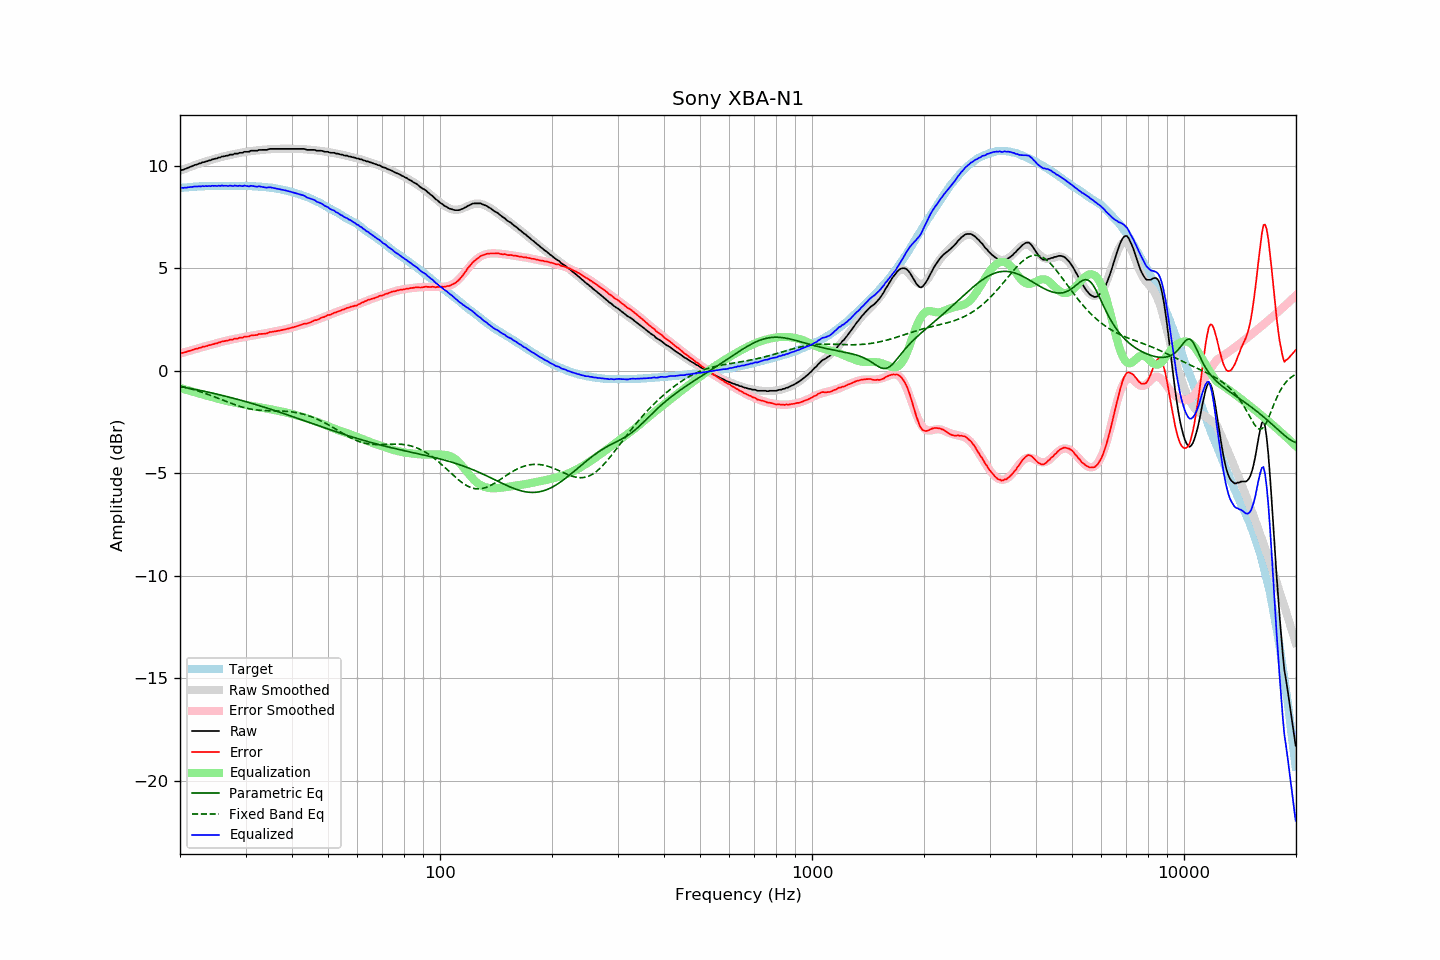

Values plotted in this chart, from the file beside it:
frequency, raw, error, smoothed, error_smoothed, equalization, parametric_eq, fixed_band_eq, equalized_raw, equalized_smoothed, target
20.00, 9.77, 0.85, 9.76, 0.84, -0.84, -0.77, -0.74, 8.93, 8.92, 8.91
20.20, 9.80, 0.87, 9.79, 0.86, -0.86, -0.79, -0.76, 8.93, 8.92, 8.92
20.40, 9.81, 0.87, 9.82, 0.89, -0.89, -0.80, -0.78, 8.92, 8.93, 8.93
20.61, 9.85, 0.90, 9.85, 0.91, -0.91, -0.81, -0.80, 8.94, 8.94, 8.94
20.81, 9.87, 0.92, 9.88, 0.93, -0.93, -0.83, -0.82, 8.94, 8.95, 8.94
21.02, 9.91, 0.95, 9.91, 0.95, -0.95, -0.84, -0.84, 8.95, 8.96, 8.95
21.23, 9.94, 0.97, 9.94, 0.98, -0.98, -0.86, -0.86, 8.96, 8.96, 8.96
21.44, 9.97, 0.99, 9.97, 1.00, -1.00, -0.87, -0.89, 8.97, 8.97, 8.97
21.66, 10.00, 1.02, 10.00, 1.02, -1.02, -0.89, -0.91, 8.97, 8.97, 8.97
21.87, 10.04, 1.05, 10.02, 1.04, -1.04, -0.90, -0.93, 8.99, 8.98, 8.98
22.09, 10.06, 1.07, 10.05, 1.07, -1.07, -0.92, -0.96, 8.99, 8.99, 8.98
22.31, 10.08, 1.08, 10.08, 1.09, -1.09, -0.93, -0.98, 8.99, 8.99, 8.99
22.54, 10.12, 1.12, 10.11, 1.11, -1.11, -0.95, -1.01, 9.00, 9.00, 8.99
22.76, 10.13, 1.12, 10.14, 1.14, -1.14, -0.97, -1.03, 8.99, 9.00, 9.00
22.99, 10.18, 1.17, 10.16, 1.16, -1.16, -0.98, -1.06, 9.02, 9.00, 9.00
23.22, 10.18, 1.17, 10.19, 1.18, -1.18, -1.00, -1.09, 9.00, 9.01, 9.00
23.45, 10.22, 1.20, 10.21, 1.20, -1.20, -1.02, -1.11, 9.02, 9.01, 9.01
23.69, 10.23, 1.21, 10.23, 1.22, -1.22, -1.03, -1.14, 9.00, 9.01, 9.01
23.92, 10.27, 1.25, 10.26, 1.24, -1.24, -1.05, -1.17, 9.02, 9.02, 9.01
24.16, 10.27, 1.25, 10.28, 1.27, -1.27, -1.07, -1.20, 9.00, 9.02, 9.01
24.40, 10.32, 1.29, 10.31, 1.29, -1.29, -1.08, -1.23, 9.03, 9.02, 9.02
24.65, 10.33, 1.30, 10.33, 1.31, -1.31, -1.10, -1.26, 9.02, 9.02, 9.02
24.89, 10.36, 1.33, 10.35, 1.33, -1.33, -1.12, -1.29, 9.03, 9.02, 9.02
25.14, 10.36, 1.33, 10.37, 1.35, -1.35, -1.14, -1.32, 9.01, 9.02, 9.02
25.39, 10.41, 1.38, 10.39, 1.37, -1.37, -1.16, -1.35, 9.03, 9.02, 9.02
25.65, 10.41, 1.38, 10.42, 1.39, -1.39, -1.18, -1.38, 9.01, 9.02, 9.02
25.91, 10.46, 1.43, 10.44, 1.41, -1.41, -1.20, -1.41, 9.04, 9.02, 9.02
26.16, 10.46, 1.43, 10.46, 1.43, -1.43, -1.21, -1.44, 9.02, 9.02, 9.02
26.43, 10.48, 1.45, 10.48, 1.45, -1.45, -1.23, -1.48, 9.02, 9.02, 9.02
26.69, 10.50, 1.47, 10.49, 1.47, -1.47, -1.25, -1.51, 9.03, 9.02, 9.02
26.96, 10.50, 1.47, 10.51, 1.49, -1.49, -1.27, -1.54, 9.01, 9.02, 9.02
27.23, 10.55, 1.52, 10.53, 1.51, -1.51, -1.29, -1.57, 9.04, 9.02, 9.02
27.50, 10.55, 1.52, 10.55, 1.52, -1.52, -1.31, -1.60, 9.02, 9.02, 9.02
27.77, 10.55, 1.52, 10.56, 1.54, -1.54, -1.33, -1.62, 9.01, 9.02, 9.02
28.05, 10.60, 1.57, 10.58, 1.55, -1.55, -1.36, -1.65, 9.04, 9.02, 9.02
28.33, 10.60, 1.57, 10.59, 1.57, -1.57, -1.38, -1.68, 9.03, 9.02, 9.02
28.62, 10.60, 1.57, 10.61, 1.59, -1.59, -1.40, -1.71, 9.01, 9.02, 9.02
28.90, 10.64, 1.61, 10.63, 1.60, -1.60, -1.42, -1.73, 9.03, 9.02, 9.02
29.19, 10.64, 1.61, 10.64, 1.62, -1.62, -1.44, -1.75, 9.02, 9.02, 9.02
29.48, 10.64, 1.61, 10.65, 1.63, -1.63, -1.46, -1.78, 9.00, 9.02, 9.02
29.78, 10.69, 1.66, 10.67, 1.65, -1.65, -1.49, -1.80, 9.04, 9.02, 9.02
30.08, 10.69, 1.66, 10.68, 1.66, -1.66, -1.51, -1.82, 9.02, 9.02, 9.02
30.38, 10.69, 1.67, 10.69, 1.68, -1.68, -1.53, -1.84, 9.01, 9.02, 9.01
30.68, 10.69, 1.67, 10.71, 1.69, -1.69, -1.55, -1.85, 8.99, 9.01, 9.01
30.99, 10.74, 1.72, 10.72, 1.71, -1.71, -1.58, -1.87, 9.03, 9.01, 9.01
31.30, 10.74, 1.73, 10.72, 1.72, -1.72, -1.60, -1.88, 9.02, 9.01, 9.00
31.61, 10.74, 1.73, 10.73, 1.73, -1.73, -1.62, -1.89, 9.00, 9.00, 9.00
31.93, 10.74, 1.74, 10.74, 1.75, -1.75, -1.65, -1.91, 8.99, 9.00, 8.99
32.24, 10.74, 1.74, 10.75, 1.76, -1.76, -1.67, -1.91, 8.98, 8.99, 8.99
32.57, 10.78, 1.79, 10.76, 1.77, -1.77, -1.69, -1.92, 9.00, 8.99, 8.98
32.89, 10.78, 1.79, 10.77, 1.79, -1.79, -1.72, -1.93, 8.99, 8.98, 8.98
33.22, 10.78, 1.80, 10.78, 1.80, -1.80, -1.74, -1.94, 8.98, 8.98, 8.97
33.55, 10.78, 1.80, 10.78, 1.82, -1.82, -1.77, -1.94, 8.96, 8.97, 8.97
33.89, 10.78, 1.81, 10.79, 1.83, -1.83, -1.79, -1.94, 8.95, 8.96, 8.96
34.23, 10.78, 1.82, 10.80, 1.84, -1.84, -1.82, -1.95, 8.93, 8.95, 8.95
34.57, 10.81, 1.86, 10.80, 1.86, -1.86, -1.84, -1.95, 8.95, 8.95, 8.94
34.92, 10.83, 1.89, 10.81, 1.87, -1.87, -1.87, -1.95, 8.95, 8.94, 8.93
35.27, 10.83, 1.89, 10.81, 1.89, -1.89, -1.89, -1.95, 8.94, 8.93, 8.93
35.62, 10.83, 1.91, 10.82, 1.90, -1.90, -1.92, -1.96, 8.92, 8.91, 8.91
35.97, 10.83, 1.92, 10.82, 1.92, -1.92, -1.94, -1.96, 8.91, 8.90, 8.90
... 635 more rows
